Run: headless pygame with SDL's dummy video driver; simulated clock (each Clock.tick advances the game by its frame time, no real sleeping); random seed 0; keys injected as events and as key.get_pressed() state; no mouse input.
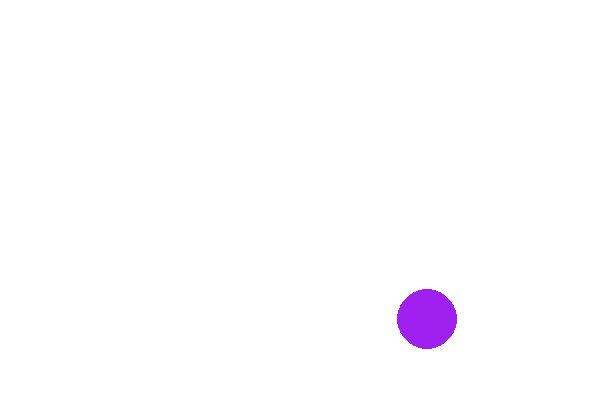
Frame 1 of 4 · flips 1–60 · no input
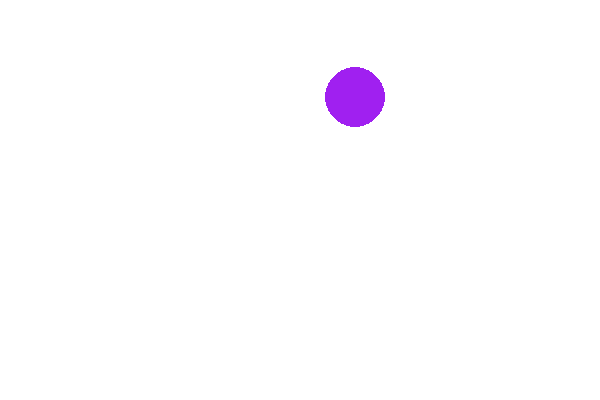
Frame 2 of 4 · flips 61–180 · tapped SPACE, RETURN · held RIGHT (→), D
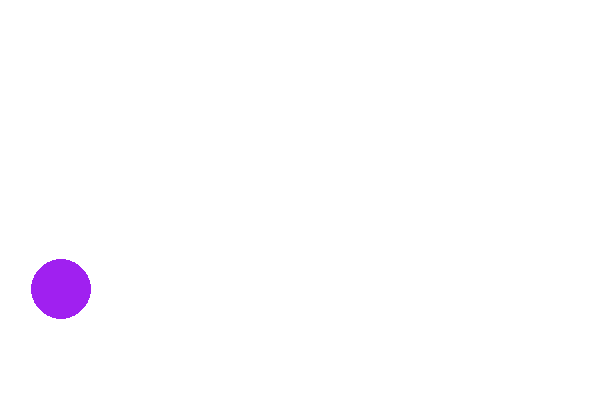
Frame 3 of 4 · flips 181–300 · held DOWN (↓), S
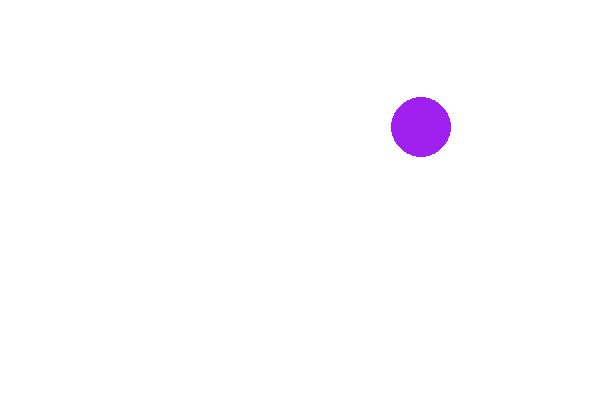
Frame 4 of 4 · flips 301–420 · held LEFT (←), A, UP (↑), W

The pygame program that drew these frames:

# BallBounce.py
# pygame animation using selection statements

import pygame
import random

from pygame import Color
from pygame import draw
from pygame import display
from pygame import time

# constant variables
SCREEN_WIDTH = 600
SCREEN_HEIGHT = 400
RADIUS = 30

# variables
center_x = 250
center_y = 250

# change in position of the ball
dx = random.randint(2, 4)
dy = random.randint(2, 4)

# initialize pygame modules
pygame.init()

clock = time.Clock()

# create a surface for graphics display
gameDisplay = display.set_mode((SCREEN_WIDTH, SCREEN_HEIGHT))

while True:
    
    # white background for gameDisplay
    gameDisplay.fill(Color('white'))
    
    # draw the ball
    draw.circle(gameDisplay, Color('purple'), (center_x, center_y), RADIUS)
    
    # show graphics on the screen
    display.flip()
    
    # check for ball hitting the sides; make it bounce
    if (center_x + RADIUS > SCREEN_WIDTH) or  (center_x - RADIUS < 0 ):
        dx = -dx
    
    # check for ball hitting the top or bottom; make it bounce
    if (center_y + RADIUS > SCREEN_HEIGHT)  or  (center_y - RADIUS < 0) :
        dy = -dy
    
    # get ready to move the ball for the next time
    center_x += dx
    center_y += dy
    
    # delay the program to obtain 45 frames per second
    clock.tick(45)
    
